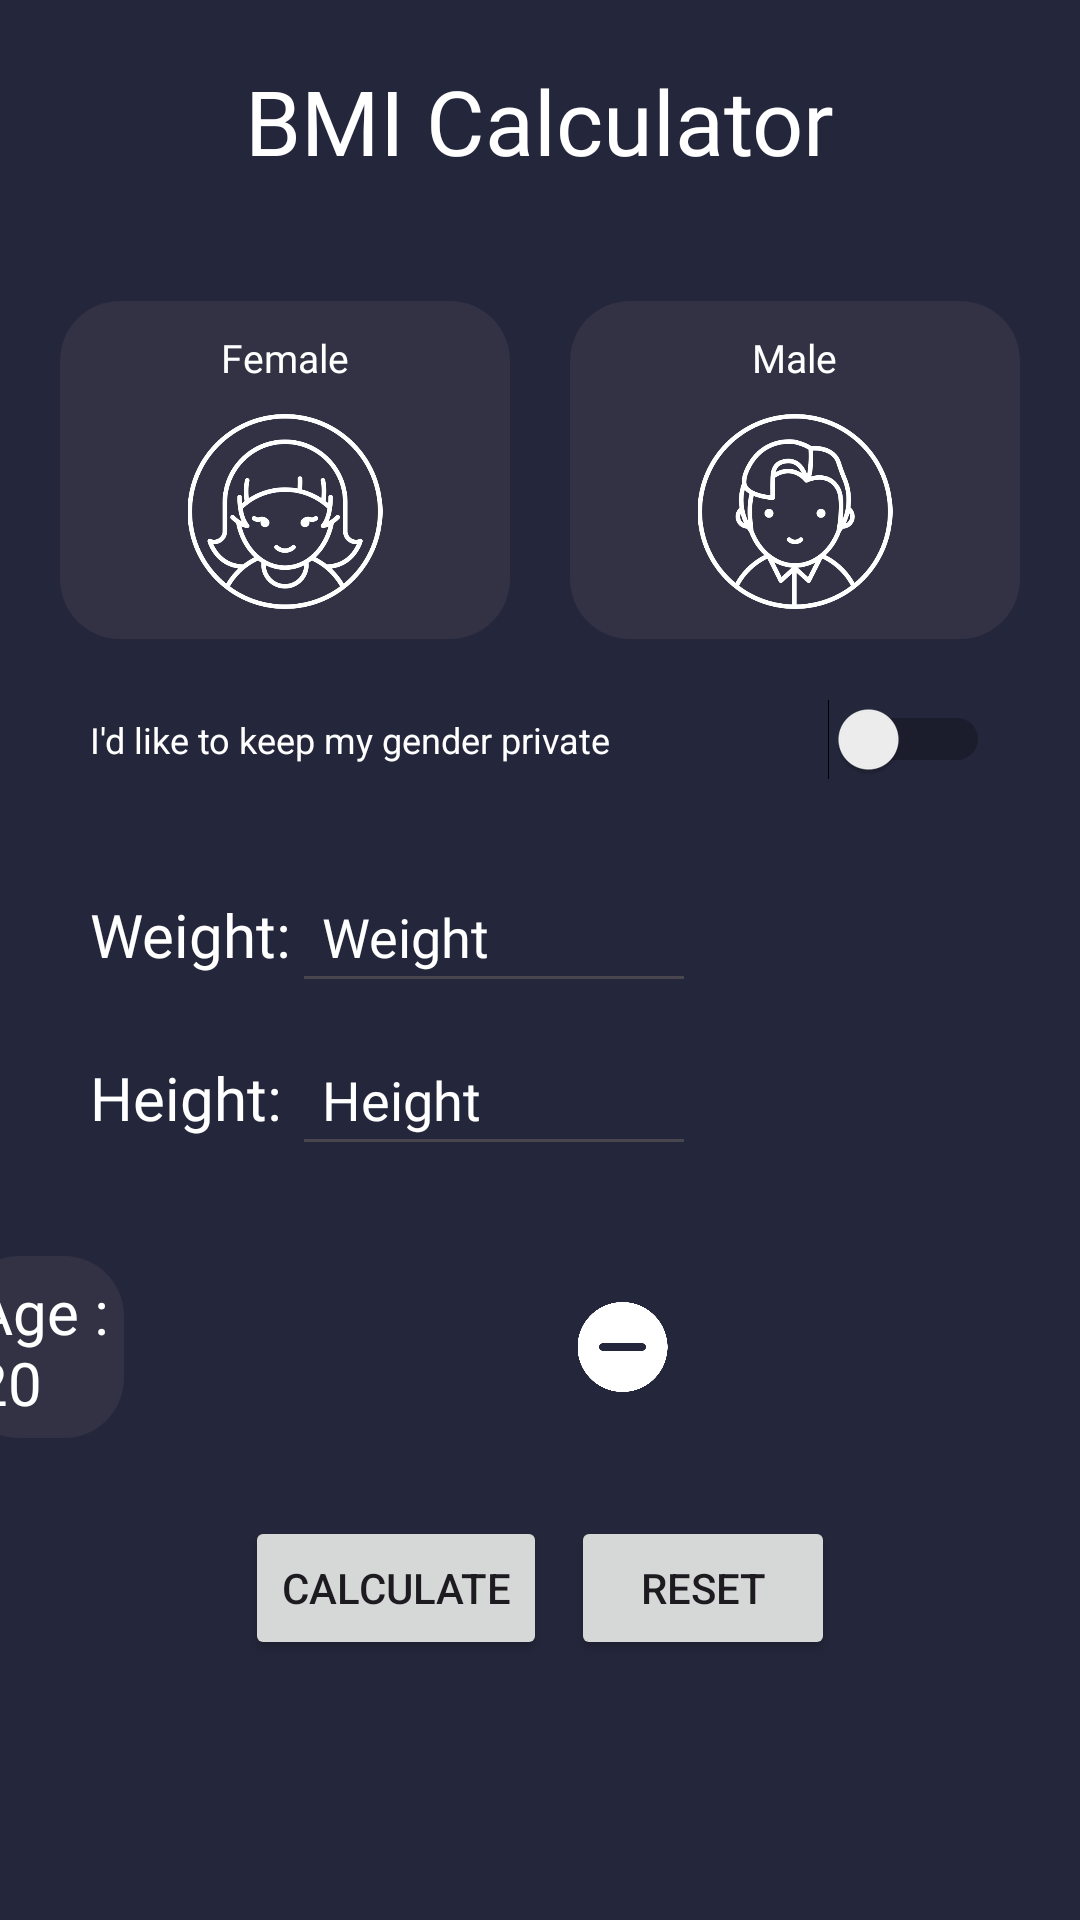

Reconstruct the res/layout file that produces this screen, plus the resources it refers to.
<!-- AndroidManifest.xml: application theme Theme.BMIApplication -->
<!-- res/layout/activity_main.xml -->
<?xml version="1.0" encoding="utf-8"?>
<LinearLayout xmlns:android="http://schemas.android.com/apk/res/android"
    xmlns:app="http://schemas.android.com/apk/res-auto"
    xmlns:tools="http://schemas.android.com/tools"
    android:id="@+id/main"
    android:layout_width="match_parent"
    android:layout_height="match_parent"
    android:orientation="vertical"
    android:background="@color/lightblack"
    tools:context=".MainActivity">

    <TextView
        android:id="@+id/TitleofBMI"
        android:layout_width="wrap_content"
        android:layout_height="wrap_content"
        android:fontFamily="@font/notosans"
        android:paddingTop="20dp"
        android:paddingBottom="20dp"
        android:text="BMI Calculator"
        android:textColor="@color/white"
        android:textSize="30sp"
        android:layout_gravity="center" />

    
    <LinearLayout
        android:id="@+id/genderLayout"
        android:layout_width="match_parent"
        android:layout_height="wrap_content"
        android:orientation="horizontal"
        android:padding="20dp">

        
        <LinearLayout
            android:id="@+id/femaleLayout"
            android:layout_width="0dp"
            android:layout_height="wrap_content"
            android:background="@drawable/rounded_corners"
            android:layout_weight="1"
            android:orientation="vertical"
            android:padding="10dp"
            android:layout_marginEnd="10dp">

            <TextView
                android:id="@+id/Female_text"
                android:layout_width="wrap_content"
                android:layout_height="wrap_content"
                android:fontFamily="@font/notosans"
                android:textSize="13sp"
                android:text="Female"
                android:textColor="@color/white"
                android:paddingBottom="10dp"
                android:layout_gravity="center" />

            <ImageButton
                android:id="@+id/imageButtonfemale"
                android:layout_width="wrap_content"
                android:layout_height="65dp"
                android:scaleType="fitCenter"
                android:background="@null"
                app:srcCompat="@drawable/female" />
        </LinearLayout>

        
        <LinearLayout
            android:id="@+id/maleLayout"
            android:layout_width="0dp"
            android:layout_height="wrap_content"
            android:background="@drawable/rounded_corners"
            android:layout_weight="1"
            android:gravity="center"
            android:orientation="vertical"
            android:padding="10dp"
            android:layout_marginStart="10dp">

            <TextView
                android:id="@+id/Male_text"
                android:layout_width="wrap_content"
                android:layout_height="wrap_content"
                android:fontFamily="@font/notosans"
                android:textSize="13sp"
                android:text="Male"
                android:textColor="@color/white"
                android:paddingBottom="10dp" />

            <ImageButton
                android:id="@+id/imageButtonmale"
                android:layout_width="wrap_content"
                android:layout_height="65dp"
                android:background="@null"
                android:scaleType="fitCenter"
                app:srcCompat="@drawable/male" />
        </LinearLayout>
    </LinearLayout>

    <Switch
        android:id="@+id/genderswitch"
        android:layout_width="match_parent"
        android:layout_height="wrap_content"
        android:text="I'd like to keep my gender private"
        android:textColor="@color/white"
        android:textSize="12sp"
        android:paddingLeft="30dp"
        android:paddingRight="30dp" />

    
    <LinearLayout
        android:layout_width="match_parent"
        android:layout_height="wrap_content"
        android:orientation="vertical"
        android:padding="30dp">

        
        <LinearLayout
            android:layout_width="match_parent"
            android:layout_height="wrap_content"
            android:orientation="horizontal"
            android:weightSum="3"
            android:layout_marginBottom="10dp">

            <TextView
                android:id="@+id/Weight_text"
                android:layout_width="0dp"
                android:layout_height="wrap_content"
                android:fontFamily="@font/notosans"
                android:textSize="20sp"
                android:text="Weight: "
                android:textColor="@color/white"
                android:layout_weight="1" />

            <EditText
                android:id="@+id/inputweight"
                android:layout_width="0dp"
                android:layout_height="wrap_content"
                android:layout_weight="2"
                android:fontFamily="@font/notosans"
                android:textColor="@color/white"
                android:hint="Weight "
                android:textColorHint="@color/white"
                android:inputType="numberDecimal"
                android:padding="10dp" />

            
            <Spinner
                android:id="@+id/weightUnitSpinner"
                android:layout_width="98dp"
                android:layout_height="wrap_content"
                android:layout_weight="1"
                android:background="@color/white"
                android:backgroundTint="@color/white"
                android:spinnerMode="dropdown" />
        </LinearLayout>

        
        <LinearLayout
            android:layout_width="match_parent"
            android:layout_height="wrap_content"
            android:orientation="horizontal"
            android:weightSum="3">

            <TextView
                android:id="@+id/Height_Selection"
                android:layout_width="0dp"
                android:layout_height="wrap_content"
                android:fontFamily="@font/notosans"
                android:textColor="@color/white"
                android:textSize="20sp"
                android:text="Height: "
                android:layout_weight="1" />

            <EditText
                android:id="@+id/inputheight"
                android:layout_width="0dp"
                android:layout_height="wrap_content"
                android:layout_weight="2"
                android:fontFamily="@font/notosans"
                android:textColor="@color/white"
                android:hint="Height"
                android:textColorHint="@color/white"
                android:inputType="numberDecimal"
                android:padding="10dp" />

            
            <Spinner
                android:id="@+id/heightUnitSpinner"
                android:layout_width="98dp"
                android:layout_height="wrap_content"
                android:layout_weight="1"
                android:backgroundTint="@color/white"
                android:spinnerMode="dropdown"
                android:background="@color/white" />
        </LinearLayout>
    </LinearLayout>

    
    <LinearLayout
        android:id="@+id/ageControlLayout"
        android:layout_width="wrap_content"
        android:layout_height="wrap_content"
        android:orientation="horizontal"
        android:gravity="center"
        android:layout_marginBottom="10dp">

        <LinearLayout
            android:id="@+id/plusLayout"
            android:layout_width="0dp"
            android:layout_height="wrap_content"
            android:layout_weight="1"
            android:gravity="center"
            android:orientation="vertical">

            <ImageButton
                android:id="@+id/imageplus"
                android:layout_width="wrap_content"
                android:layout_height="30dp"
                android:background="@null"
                android:scaleType="fitCenter"
                app:srcCompat="@drawable/plus" />
        </LinearLayout>

        <LinearLayout
            android:id="@+id/ageDisplayLayout"
            android:background="@drawable/rounded_corners"
            android:layout_width="0dp"
            android:layout_height="wrap_content"
            android:layout_weight="1"
            android:gravity="center"
            android:orientation="vertical">

            <TextView
                android:id="@+id/ageText"
                android:layout_width="wrap_content"
                android:layout_height="wrap_content"
                android:text="Age : 20"
                android:fontFamily="@font/notosans"
                android:textColor="@color/white"
                android:padding="5dp"
                android:textSize="20sp" />
        </LinearLayout>

        <LinearLayout
            android:id="@+id/minusLayout"
            android:layout_width="0dp"
            android:layout_height="wrap_content"
            android:layout_weight="1"
            android:gravity="center"
            android:orientation="vertical">

            <ImageButton
                android:id="@+id/imageminus"
                android:layout_width="wrap_content"
                android:layout_height="30dp"
                android:background="@null"
                android:scaleType="fitCenter"
                app:srcCompat="@drawable/minus" />
        </LinearLayout>
    </LinearLayout>

    <LinearLayout
        android:layout_width="match_parent"
        android:layout_height="wrap_content"
        android:orientation="horizontal"
        android:gravity="center"
        android:paddingTop="16dp">

        <Button
            android:id="@+id/submitbutton"
            android:layout_width="wrap_content"
            android:layout_height="wrap_content"
            android:text="Calculate"
            android:layout_marginEnd="8dp" />

        <Button
            android:id="@+id/resetbutton"
            android:layout_width="wrap_content"
            android:layout_height="wrap_content"
            android:text="Reset" />
    </LinearLayout>
</LinearLayout>
<!-- resources referenced by this layout -->
<resources>
  <color name="lightblack">#24263B</color>
  <color name="white">#FFFFFFFF</color>
  <!-- drawable female: png bitmap (drawable, 33637 bytes) -->
  <!-- drawable male: png bitmap (drawable, 32287 bytes) -->
  <!-- drawable minus: png bitmap (drawable, 11756 bytes) -->
  <!-- drawable rounded_corners (drawable) -->
  <?xml version="1.0" encoding="utf-8"?>
  <shape xmlns:android="http://schemas.android.com/apk/res/android"
      android:shape="rectangle">
      <corners android:radius="20dp"/>  
      <solid android:color="@color/lightgrey"/>
  </shape>
  <style name="Theme.BMIApplication" parent="Base.Theme.BMIApplication" />
  <color name="lightgrey">#333244</color>
  <style name="Base.Theme.BMIApplication" parent="Theme.Material3.DayNight.NoActionBar">
          
          
      </style>
</resources>
